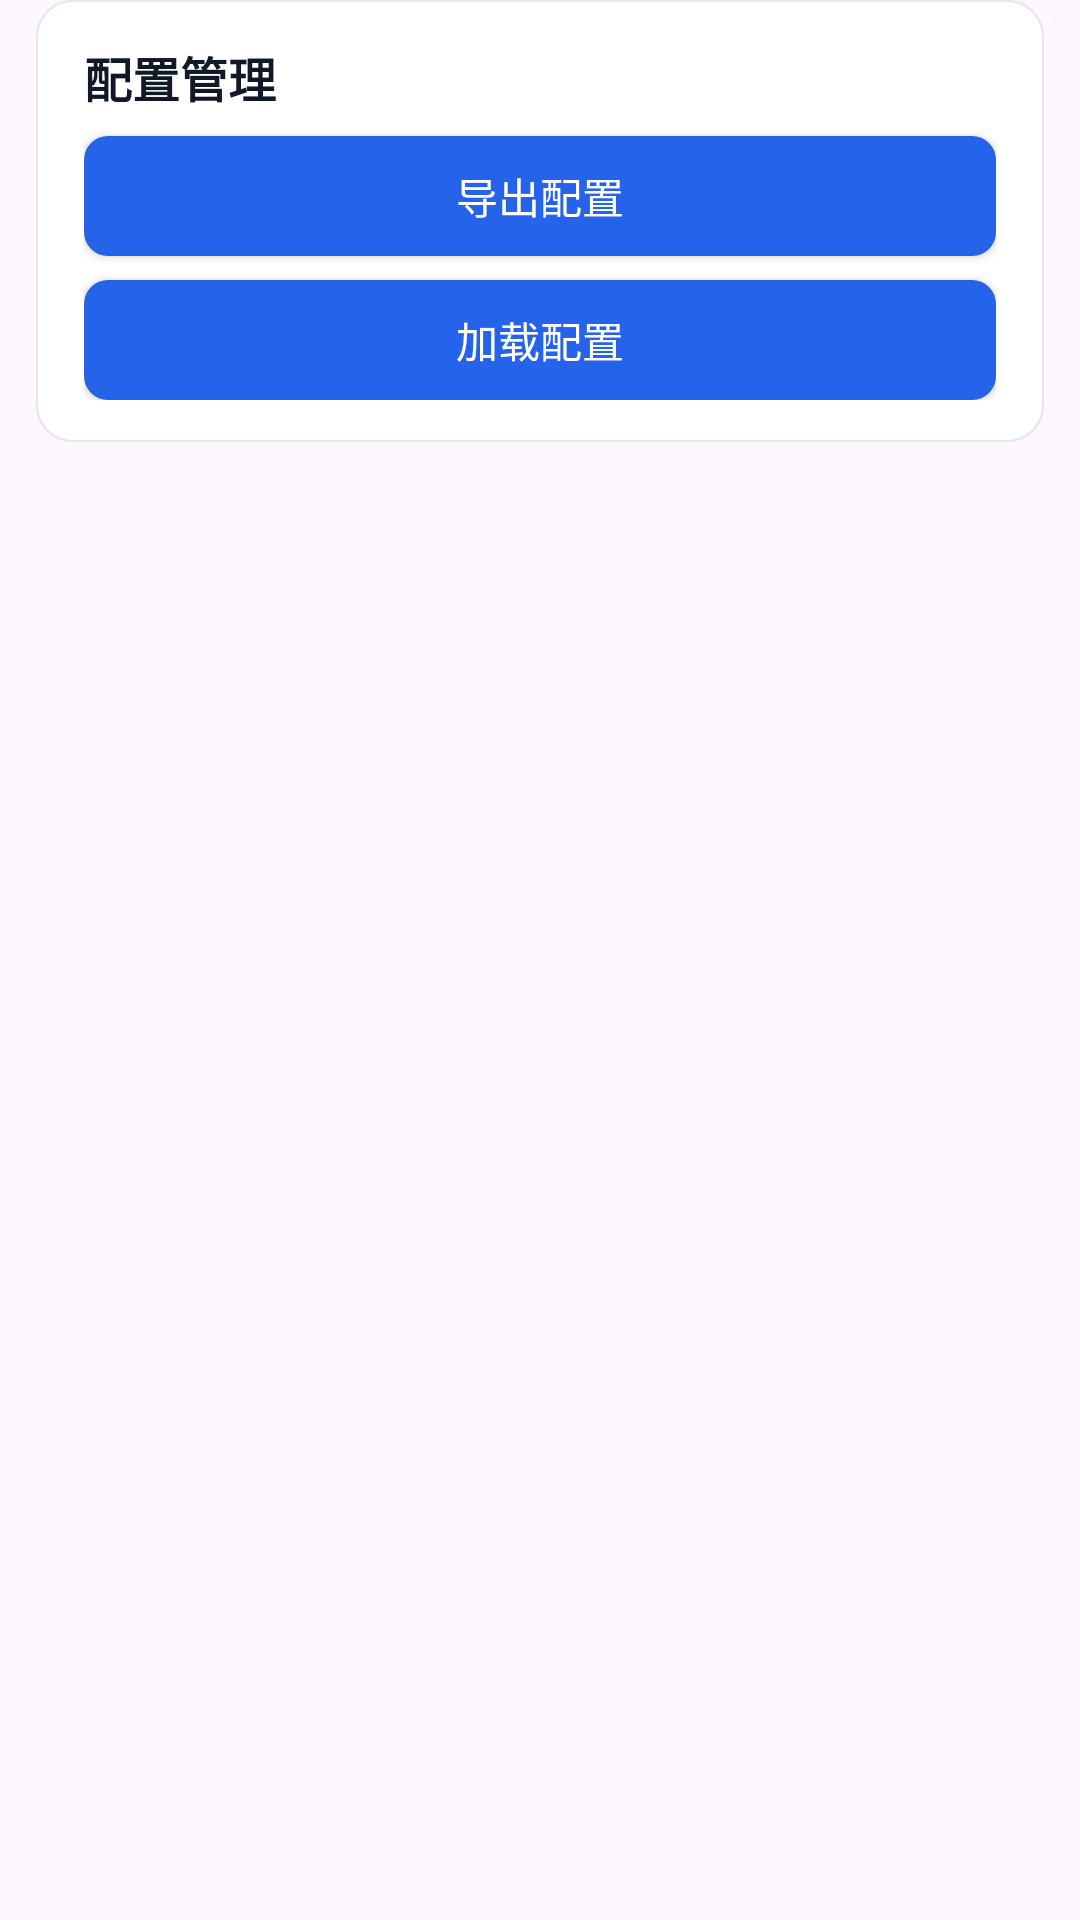

Here is an Android app screen rendered from its layout file. Give the layout XML and the strings, colors and styles it references.
<!-- AndroidManifest.xml: application theme Theme.ComicLab -->
<!-- res/layout/settings_section_configuration.xml -->
<?xml version="1.0" encoding="utf-8"?>
<ScrollView
    xmlns:android="http://schemas.android.com/apk/res/android"
    android:layout_width="match_parent"
    android:layout_height="match_parent"
    android:clipToPadding="true"
    android:fillViewport="false"
    android:paddingStart="12dp"
    android:paddingEnd="12dp"
>
    <LinearLayout
        android:layout_width="match_parent"
        android:layout_height="wrap_content"
        android:orientation="vertical">
        <LinearLayout
            android:id="@+id/cardConfigurationManagement"
            android:layout_width="match_parent"
            android:layout_height="wrap_content"
            android:background="@drawable/bg_file_picker_card"
            android:elevation="@dimen/card_elevation"
            android:orientation="vertical"
            android:paddingStart="16dp"
            android:paddingTop="14dp"
            android:paddingEnd="16dp"
            android:paddingBottom="14dp">
            <TextView
                android:layout_width="match_parent"
                android:layout_height="wrap_content"
                android:text="@string/configuration_management"
                android:textColor="@color/comiclab_text_primary"
                android:textSize="@dimen/text_section"
                android:textStyle="bold" />
            <Button
                android:id="@+id/btnExportConfiguration"
                android:layout_width="match_parent"
                android:layout_height="40dp"
                android:layout_marginTop="8dp"
                android:background="@drawable/bg_preview_action_button"
                android:text="@string/export_configuration"
                android:textColor="@color/white"
                android:textSize="@dimen/text_value" />
            <Button
                android:id="@+id/btnImportConfiguration"
                android:layout_width="match_parent"
                android:layout_height="40dp"
                android:layout_marginTop="8dp"
                android:background="@drawable/bg_preview_action_button"
                android:text="@string/import_configuration"
                android:textColor="@color/white"
                android:textSize="@dimen/text_value" />
        </LinearLayout>
    </LinearLayout>
</ScrollView>
<!-- resources referenced by this layout -->
<resources>
  <color name="comiclab_text_primary">#111827</color>
  <color name="white">#FFFFFFFF</color>
  <dimen name="card_elevation">1dp</dimen>
  <dimen name="text_section">16sp</dimen>
  <dimen name="text_value">14sp</dimen>
  <!-- drawable bg_file_picker_card (drawable) -->
  <?xml version="1.0" encoding="utf-8"?>
  <shape xmlns:android="http://schemas.android.com/apk/res/android" android:shape="rectangle">
      <corners android:radius="12dp" />
      <solid android:color="@color/comiclab_surface_card" />
      <stroke
          android:width="0.5dp"
          android:color="@color/comiclab_divider" />
  </shape>
  <!-- drawable bg_preview_action_button (drawable) -->
  <?xml version="1.0" encoding="utf-8"?>
  <selector xmlns:android="http://schemas.android.com/apk/res/android">
      <item android:state_pressed="true">
          <shape android:shape="rectangle">
              <corners android:radius="8dp" />
              <solid android:color="@color/comiclab_accent_pressed" />
          </shape>
      </item>
  
      <item>
          <shape android:shape="rectangle">
              <corners android:radius="8dp" />
              <solid android:color="@color/comiclab_accent" />
          </shape>
      </item>
  </selector>
  <string name="configuration_management">配置管理</string>
  <string name="export_configuration">导出配置</string>
  <string name="import_configuration">加载配置</string>
  <style name="Theme.ComicLab" parent="Base.Theme.ComicLab" />
  <color name="comiclab_surface_card">#FFFFFFFF</color>
  <color name="comiclab_divider">#E5E7EB</color>
  <color name="comiclab_accent_pressed">#1D4ED8</color>
  <color name="comiclab_accent">#2563EB</color>
  <style name="Base.Theme.ComicLab" parent="Theme.Material3.DayNight.NoActionBar">
          <item name="colorPrimary">@color/comiclab_accent</item>
          <item name="colorOnPrimary">@color/comiclab_text_on_accent</item>
          <item name="colorSecondary">@color/comiclab_accent</item>
          <item name="colorOnSecondary">@color/comiclab_text_on_accent</item>
          <item name="colorAccent">@color/comiclab_accent</item>
          <item name="colorControlActivated">@color/comiclab_accent</item>
          <item name="android:colorAccent">@color/comiclab_accent</item>
          <item name="android:colorControlActivated">@color/comiclab_accent</item>
          <item name="android:fontFamily">sans-serif</item>
          <item name="android:windowFullscreen">false</item>
          <item name="android:statusBarColor">@color/comiclab_file_picker_background</item>
          <item name="android:navigationBarColor">@color/comiclab_file_picker_background</item>
          <item name="android:windowLightStatusBar">true</item>
          <item name="android:windowLightNavigationBar">true</item>
          <item name="materialButtonStyle">@style/Widget.ComicLab.Button</item>
          <item name="android:editTextStyle">@style/Widget.ComicLab.EditText</item>
      </style>
  <color name="comiclab_text_on_accent">#FFFFFF</color>
  <color name="comiclab_file_picker_background">#F8FAFC</color>
  <style name="Widget.ComicLab.Button" parent="Widget.Material3.Button">
          <item name="backgroundTint">@color/comiclab_button_tint</item>
          <item name="android:textColor">@color/comiclab_text_on_accent</item>
          <item name="cornerRadius">8dp</item>
      </style>
  <style name="Widget.ComicLab.EditText" parent="@android:style/Widget.Material.EditText">
          <item name="android:backgroundTint">@color/comiclab_edit_text_tint</item>
          <item name="android:textColor">@color/comiclab_text_primary</item>
          <item name="android:textColorHint">@color/comiclab_text_tertiary</item>
          <item name="android:minHeight">48dp</item>
          <item name="android:textSize">@dimen/text_body</item>
      </style>
  <color name="comiclab_text_tertiary">#6B7280</color>
  <dimen name="text_body">15sp</dimen>
</resources>
